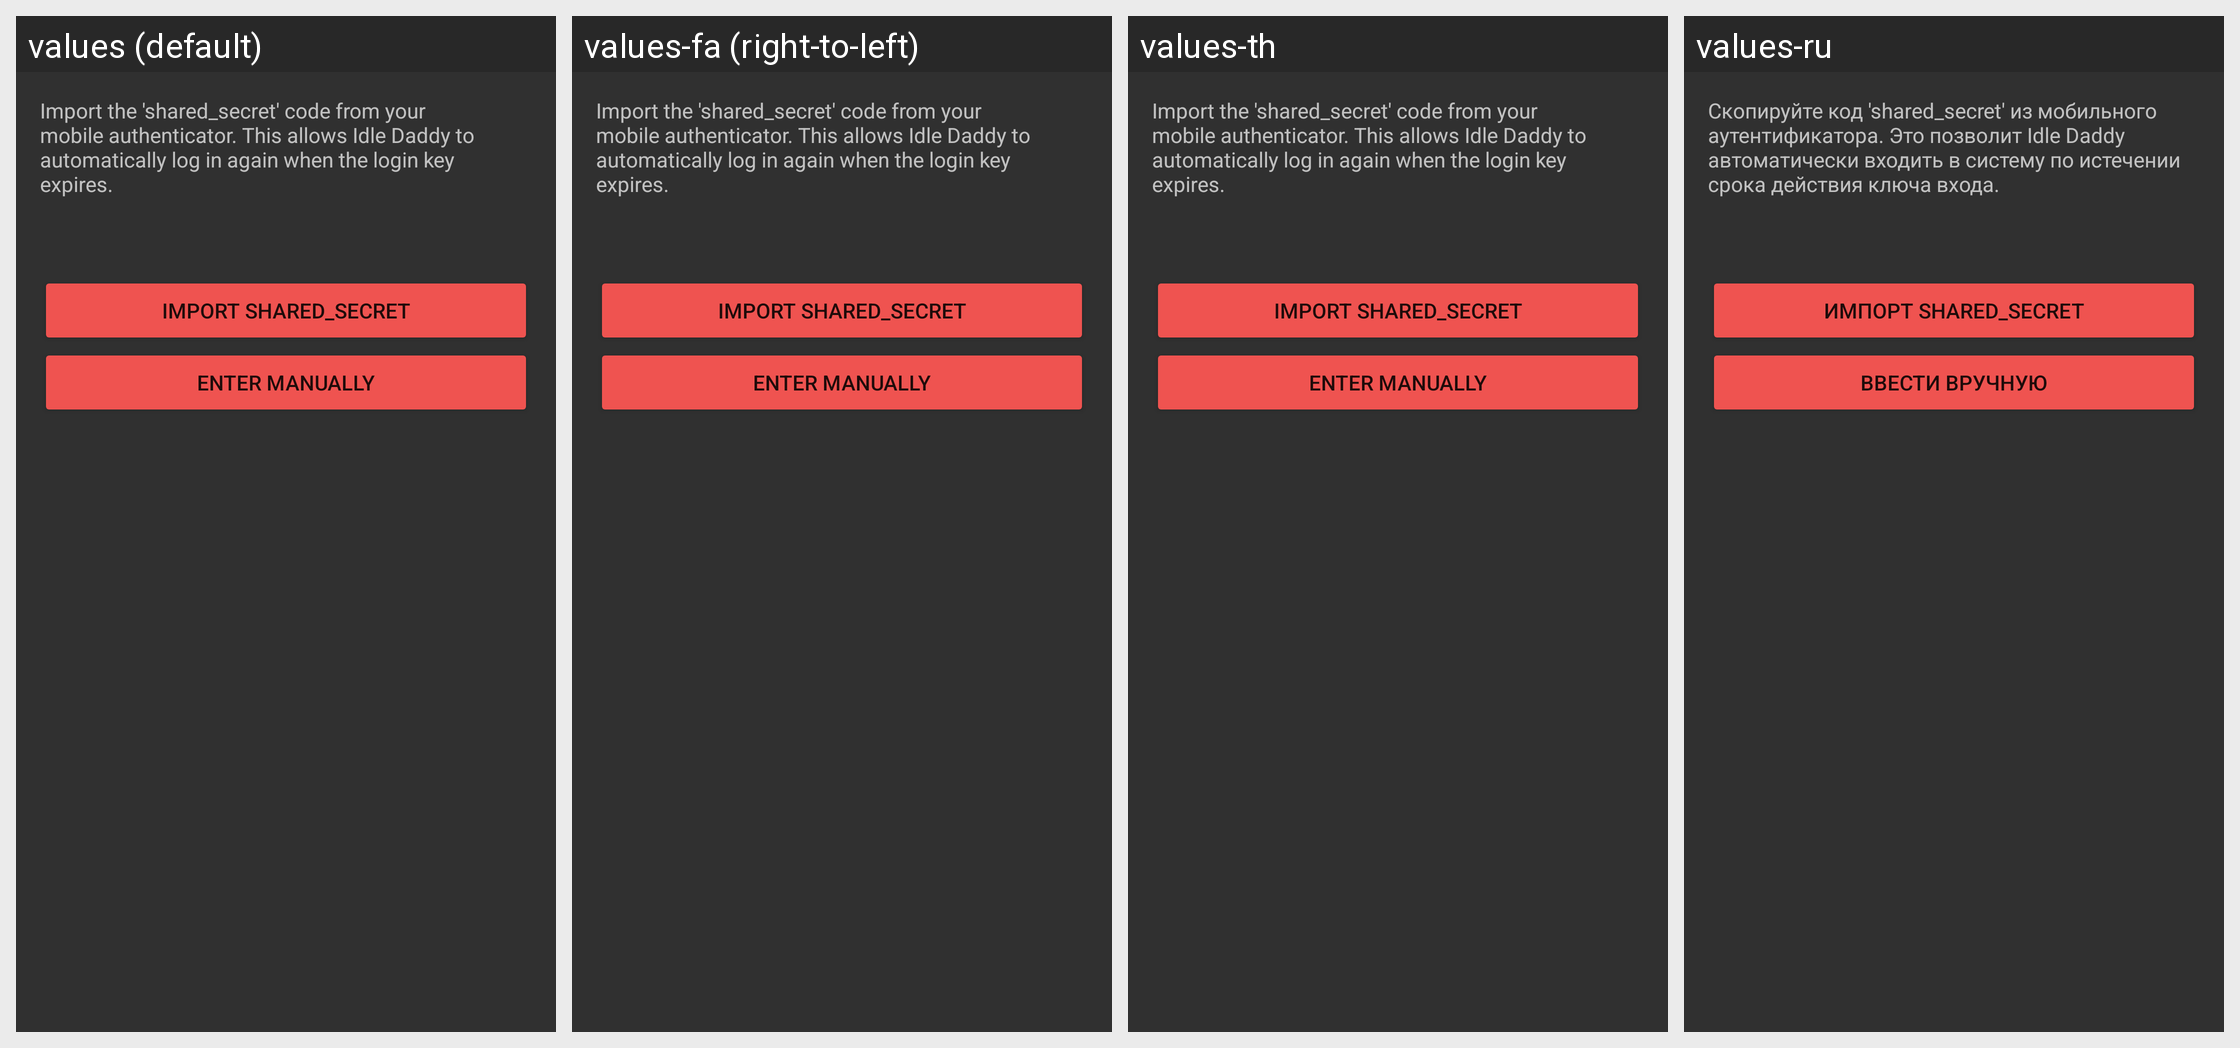

Locale-by-locale string values for the Android screen shown in this grid:
Android screen res/layout/shared_secret_dialog.xml rendered under 4 locales, left to right: values (default), values-fa (right-to-left), values-th, values-ru. Device: Nexus 5 (rendered at 1080×1920; each locale shown at half size, 540×960, under a caption strip naming it); theme AppTheme.
Other locales in the repository, not shown: values-ar, values-bg, values-bs, values-de, values-es-rES, values-fr, values-he, values-in, values-iw, values-pl, values-pt-rBR, values-pt-rPT, values-ro, values-sl, values-sr, values-tr, values-uk, values-vi, values-zh, values-zh-rCN.
Strings drawn on this screen, with the default value and each locale's value (text and hints the layout hard-codes, and strings that could not be matched under every locale, appear in the picture but are not listed):

shared_secret_desc
  values: Import the 'shared_secret' code from your mobile authenticator. This allows Idle Daddy to automatically log in again when the login key expires.
  values-fa: Import the 'shared_secret' code from your mobile authenticator. This allows Idle Daddy to automatically log in again when the login key expires.
  values-th: Import the 'shared_secret' code from your mobile authenticator. This allows Idle Daddy to automatically log in again when the login key expires.
  values-ru: Скопируйте код 'shared_secret' из мобильного аутентификатора. Это позволит Idle Daddy автоматически входить в систему по истечении срока действия ключа входа.

import_shared_secret
  values: Import shared_secret
  values-fa: Import shared_secret
  values-th: Import shared_secret
  values-ru: Импорт shared_secret

enter_manually
  values: Enter manually
  values-fa: Enter manually
  values-th: Enter manually
  values-ru: Ввести вручную
